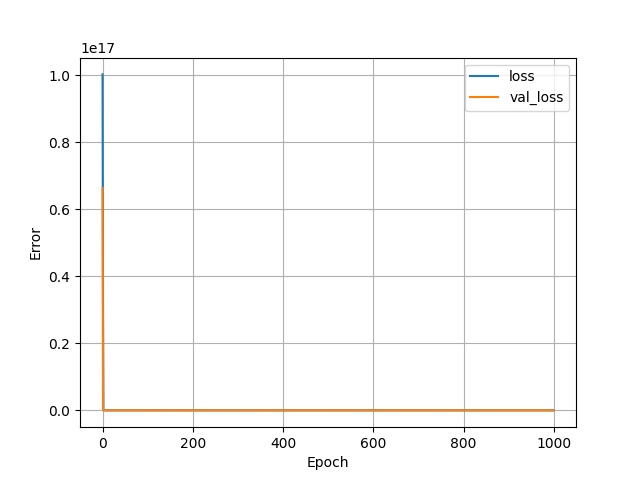

The file beside this chart, header and first rows:
, loss, val_loss, epoch
0, 1.0024434771007898e+17, 6.638178616632934e+16, 0
1, 3.321043518436147e+16, 609564374335488, 1
2, 164455656718336, 69403831959552, 2
3, 27949539524608, 33225172844544, 3
4, 21111098048512, 35262184816640, 4
5, 21265127571456, 6832198254592, 5
6, 21087433785344, 9217082654720, 6
7, 20940220006400, 33469772070912, 7
8, 21072132964352, 35821109379072, 8
9, 21229467598848, 6580147847168, 9
10, 21104674471936, 8653377634304, 10
11, 20938336763904, 33257427042304, 11
12, 21067395497984, 35368816607232, 12
13, 21221682970624, 7209821405184, 13
14, 21090011185152, 9801175138304, 14
15, 20929277067264, 32600192188416, 15
16, 21061351505920, 34725475385344, 16
17, 21209970376704, 7349477572608, 17
18, 21076104970240, 9372536143872, 18
19, 20902676791296, 32909922664448, 19
20, 21064352530432, 34787509141504, 20
21, 21209601277952, 7147214077952, 21
22, 21080041324544, 9066662330368, 22
23, 20917688205312, 33065214672896, 23
24, 21064067317760, 35208845852672, 24
25, 21230530854912, 7085454000128, 25
26, 21081249284096, 9270642868224, 26
27, 20911744876544, 32716191956992, 27
28, 21069530398720, 35199932956672, 28
29, 21215789973504, 7057558732800, 29
30, 21062699974656, 9299852001280, 30
31, 20921496633344, 32610719891456, 31
32, 21060862869504, 34984897282048, 32
33, 21224329576448, 7042787442688, 33
34, 21073051516928, 9085764239360, 34
35, 20923172257792, 33195055644672, 35
36, 21039874572288, 35502644264960, 36
37, 21221236277248, 6421461598208, 37
38, 21064998453248, 8770069463040, 38
39, 20910331396096, 33340904177664, 39
40, 21076385988608, 35636610334720, 40
41, 21228549046272, 6818489171968, 41
42, 21075576487936, 9417997156352, 42
43, 20919743414272, 33181772283904, 43
44, 21076956413952, 35659372822528, 44
45, 21215909511168, 6214960283648, 45
46, 21078875308032, 8544680673280, 46
47, 20928450789376, 33594118504448, 47
48, 21051874476032, 35622098042880, 48
49, 21215129370624, 6856672018432, 49
50, 21092192223232, 8452105568256, 50
51, 20912143335424, 33460448133120, 51
52, 21055718555648, 35388018130944, 52
53, 21211344011264, 6701369524224, 53
54, 21069192757248, 8958679973888, 54
55, 20900239900672, 33552949313536, 55
56, 21061607358464, 36107097997312, 56
57, 21239076749312, 5663327518720, 57
58, 21085288398848, 7924184776704, 58
59, 20916713029632, 34038486138880, 59
... 940 more rows
